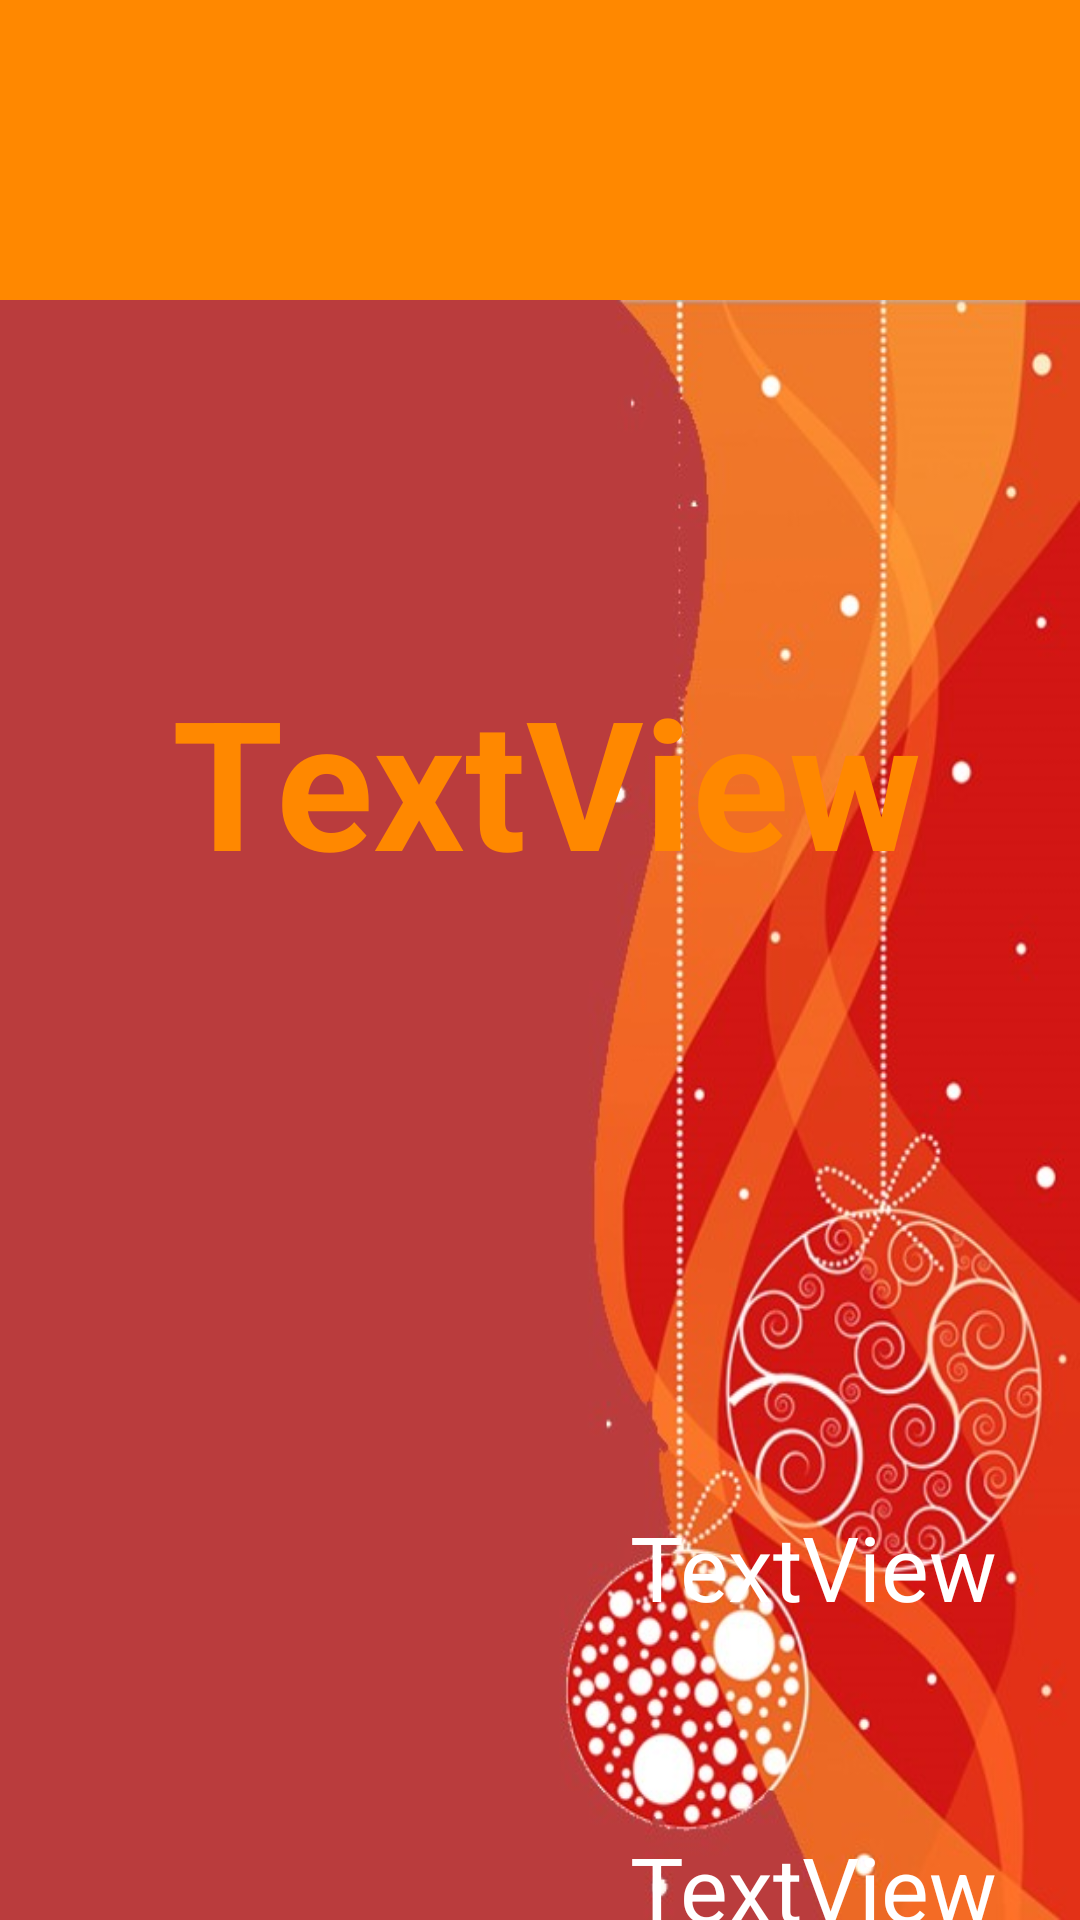

Reconstruct the res/layout file that produces this screen, plus the resources it refers to.
<!-- AndroidManifest.xml: application theme AppTheme -->
<!-- res/layout/activity_show_event_4.xml -->
<?xml version="1.0" encoding="utf-8"?>
<android.support.design.widget.CoordinatorLayout xmlns:android="http://schemas.android.com/apk/res/android"
    xmlns:app="http://schemas.android.com/apk/res-auto"
    xmlns:tools="http://schemas.android.com/tools"
    android:layout_width="match_parent"
    android:layout_height="match_parent"
    android:background="@drawable/format2_changed"
    android:fitsSystemWindows="true"
    tools:context="com.example.enpit_p15.mact_event.ShowEvent_4">

    <LinearLayout
        android:layout_width="match_parent"
        android:layout_height="match_parent"
        android:background="@drawable/format2_changed"
        android:orientation="vertical">

        <android.support.design.widget.AppBarLayout
            android:id="@+id/app_bar"
            android:layout_width="match_parent"
            android:layout_height="100dp"
            android:fitsSystemWindows="true"
            android:theme="@style/AppTheme.AppBarOverlay"
            tools:layout_editor_absoluteX="8dp"
            tools:layout_editor_absoluteY="75dp">

            <android.support.design.widget.CollapsingToolbarLayout
                android:id="@+id/toolbar_layout"
                android:layout_width="match_parent"
                android:layout_height="match_parent"
                android:fitsSystemWindows="true"
                app:contentScrim="?attr/colorPrimary"
                app:layout_scrollFlags="scroll|exitUntilCollapsed">

                <android.support.v7.widget.Toolbar
                    android:id="@+id/toolbar"
                    android:layout_width="match_parent"
                    android:layout_height="?attr/actionBarSize"
                    app:layout_collapseMode="pin"
                    app:popupTheme="@style/AppTheme.PopupOverlay" />

            </android.support.design.widget.CollapsingToolbarLayout>
        </android.support.design.widget.AppBarLayout>

        <android.support.constraint.ConstraintLayout
            android:layout_width="match_parent"
            android:layout_height="match_parent"
            android:background="@drawable/format2_changed">

            <TextView
                android:id="@+id/category_show4"
                android:layout_width="300dp"
                android:layout_height="75dp"
                android:layout_marginLeft="32dp"
                android:text="TextView"
                android:textAlignment="textEnd"
                android:textColor="@android:color/white"
                android:textSize="30sp"
                app:layout_constraintLeft_toLeftOf="parent"
                android:layout_marginTop="32dp"
                app:layout_constraintTop_toBottomOf="@+id/date_show4" />

            <TextView
                android:id="@+id/title_show4"
                android:layout_width="300dp"
                android:layout_height="250dp"
                android:layout_marginLeft="32dp"
                android:layout_marginTop="120dp"
                android:maxLines="2"
                android:text="TextView"
                android:textAlignment="center"
                android:textAppearance="@style/TextAppearance.AppCompat.Large"
                android:textColor="?android:attr/colorEdgeEffect"
                android:textSize="60sp"
                android:textStyle="bold"
                app:layout_constraintLeft_toLeftOf="parent"
                app:layout_constraintTop_toTopOf="parent" />

            <TextView
                android:id="@+id/date_show4"
                android:layout_width="300dp"
                android:layout_height="75dp"
                android:layout_marginLeft="32dp"
                android:layout_marginTop="32dp"
                android:text="TextView"
                android:textAlignment="textEnd"
                android:textColor="@android:color/white"
                android:textSize="30sp"
                app:layout_constraintLeft_toLeftOf="parent"
                app:layout_constraintTop_toBottomOf="@+id/title_show4" />

            <TextView
                android:id="@+id/body_show4"
                android:layout_width="300dp"
                android:layout_height="600dp"
                android:layout_marginLeft="32dp"
                android:text="TextView"
                android:textAppearance="@style/TextAppearance.AppCompat.Large"
                android:textColor="@android:color/white"
                android:textSize="30sp"
                app:layout_constraintLeft_toLeftOf="parent"
                android:layout_marginTop="32dp"
                app:layout_constraintTop_toBottomOf="@+id/category_show4" />

        </android.support.constraint.ConstraintLayout>
    </LinearLayout>

</android.support.design.widget.CoordinatorLayout>
<!-- resources referenced by this layout -->
<resources>
  <!-- drawable format2_changed: jpg bitmap (drawable, 253797 bytes) -->
  <style name="AppTheme.AppBarOverlay" parent="ThemeOverlay.AppCompat.Dark.ActionBar" />
  <style name="AppTheme.PopupOverlay" parent="ThemeOverlay.AppCompat.Light" />
  <style name="AppTheme" parent="Theme.AppCompat.Light.DarkActionBar">
          
          <item name="colorPrimary">@android:color/holo_orange_dark</item>
          <item name="colorPrimaryDark">@color/colorPrimaryDark</item>
          <item name="colorAccent">@color/colorAccent</item>
          <item name="android:colorBackground">@color/background_material_light</item>
          <item name="android:textColorPrimary">@android:color/background_light</item>
      </style>
  <color name="colorPrimaryDark">#303F9F</color>
  <color name="colorAccent">#40ff40</color>
  <color name="background_material_light">#ffe0b2</color>
</resources>
